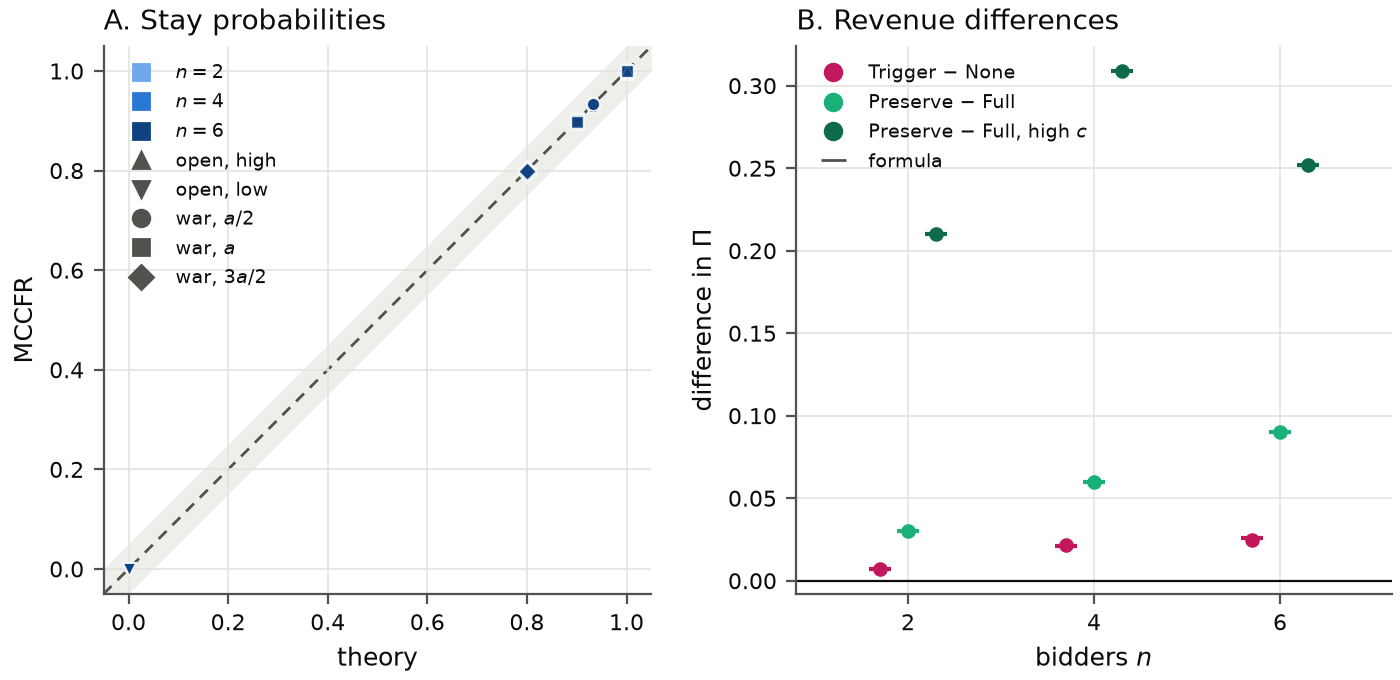

The data file committed next to this chart (first rows):
n, policy, c, seed, verdict, utility_loss, distance, Pi, Pi_theory, Pi_two_survivor, open_high, open_low, war_t1, war_t1_theory, war_t2, war_t2_theory, war_t3, war_t3_theory
2, frictionless, 0.0, 0, derived, 1.3875936408573814e-11, 1.4964375738557578e-08, 0.18, 0.18, 0.18, 1.0, 1.7040041727658593e-10, 1, 1.0, 1, 1.0, 1, 1.0
2, frictionless, 0.0, 1, derived, 1.3921392103993689e-11, 4.134510767084265e-08, 0.18, 0.18, 0.18, 1, 1.5756816833802442e-08, 1, 1.0, 1, 1.0, 1, 1.0
2, frictionless, 0.0, 2, derived, 1.0681158398423833e-10, 2.6433502053890834e-08, 0.18, 0.18, 0.18, 1, 7.630474719405006e-11, 1, 1.0, 1, 1.0, 1, 1.0
2, frictionless, 0.0, 3, derived, 1.207241732130116e-10, 2.3199458909495263e-08, 0.18, 0.18, 0.18, 1, 9.39971466564403e-09, 1, 1.0, 1, 1.0, 1, 1.0
2, frictionless, 0.0, 4, derived, 3.222489518911199e-11, 3.3613823502420814e-08, 0.18, 0.18, 0.18, 1, 6.809805812838263e-09, 1, 1.0, 1, 1.0, 1, 1.0
2, frictionless, 0.0, 5, derived, 4.792714958807964e-11, 1.2306826224772749e-08, 0.18, 0.18, 0.18, 1, 2.5642301330957742e-09, 1, 1.0, 1, 1.0, 1, 1.0
2, frictionless, 0.0, 6, derived, 1.907121800054642e-11, 2.820843714168575e-08, 0.18, 0.18, 0.18, 1.0, 1.2013845041700899e-08, 1, 1.0, 1, 1.0, 1, 1.0
2, frictionless, 0.0, 7, derived, 3.2322329011417495e-11, 5.0661985717681546e-09, 0.18, 0.18, 0.18, 1, 3.225663534298194e-10, 1, 1.0, 1, 1.0, 1, 1.0
2, frictionless, 0.0, 8, derived, 2.101731168780381e-10, 8.1156674713867e-09, 0.18, 0.18, 0.18, 1.0, 2.620479339565371e-09, 1, 1.0, 1, 1.0, 1, 1.0
2, frictionless, 0.0, 9, derived, 6.763417030034059e-11, 3.9522779715639444e-08, 0.18, 0.18, 0.18, 1, 2.118555263365667e-08, 1, 1.0, 1, 1.0, 1, 1.0
2, full, 0.05, 0, derived, 1.3875936408573814e-11, 1.4964375738557578e-08, 0.123, 0.123, 0.144, 1.0, 1.7040041727658593e-10, 1, 1.0, 1, 1.0, 1, 1.0
2, full, 0.05, 1, derived, 1.3921392103993689e-11, 4.134510767084265e-08, 0.123, 0.123, 0.144, 1, 1.5756816833802442e-08, 1, 1.0, 1, 1.0, 1, 1.0
2, full, 0.05, 2, derived, 1.0681158398423833e-10, 2.6433502053890834e-08, 0.123, 0.123, 0.144, 1, 7.630474719405006e-11, 1, 1.0, 1, 1.0, 1, 1.0
2, full, 0.05, 3, derived, 1.207241732130116e-10, 2.3199458909495263e-08, 0.123, 0.123, 0.144, 1, 9.39971466564403e-09, 1, 1.0, 1, 1.0, 1, 1.0
2, full, 0.05, 4, derived, 3.222489518911199e-11, 3.3613823502420814e-08, 0.123, 0.123, 0.144, 1, 6.809805812838263e-09, 1, 1.0, 1, 1.0, 1, 1.0
2, full, 0.05, 5, derived, 4.792714958807964e-11, 1.2306826224772749e-08, 0.123, 0.123, 0.144, 1, 2.5642301330957742e-09, 1, 1.0, 1, 1.0, 1, 1.0
2, full, 0.05, 6, derived, 1.907121800054642e-11, 2.820843714168575e-08, 0.123, 0.123, 0.144, 1.0, 1.2013845041700899e-08, 1, 1.0, 1, 1.0, 1, 1.0
2, full, 0.05, 7, derived, 3.2322329011417495e-11, 5.0661985717681546e-09, 0.123, 0.123, 0.144, 1, 3.225663534298194e-10, 1, 1.0, 1, 1.0, 1, 1.0
2, full, 0.05, 8, derived, 2.101731168780381e-10, 8.1156674713867e-09, 0.123, 0.123, 0.144, 1.0, 2.620479339565371e-09, 1, 1.0, 1, 1.0, 1, 1.0
2, full, 0.05, 9, derived, 6.763417030034059e-11, 3.9522779715639444e-08, 0.123, 0.123, 0.144, 1, 2.118555263365667e-08, 1, 1.0, 1, 1.0, 1, 1.0
2, full_high, 0.4, 0, derived, 1.3875936408573814e-11, 1.4964375738557578e-08, -0.276, -0.276, -0.108, 1.0, 1.7040041727658593e-10, 1, 1.0, 1, 1.0, 1, 1.0
2, full_high, 0.4, 1, derived, 1.3921392103993689e-11, 4.134510767084265e-08, -0.276, -0.276, -0.108, 1, 1.5756816833802442e-08, 1, 1.0, 1, 1.0, 1, 1.0
2, full_high, 0.4, 2, derived, 1.0681158398423833e-10, 2.6433502053890834e-08, -0.276, -0.276, -0.108, 1, 7.630474719405006e-11, 1, 1.0, 1, 1.0, 1, 1.0
2, full_high, 0.4, 3, derived, 1.207241732130116e-10, 2.3199458909495263e-08, -0.276, -0.276, -0.108, 1, 9.39971466564403e-09, 1, 1.0, 1, 1.0, 1, 1.0
2, full_high, 0.4, 4, derived, 3.222489518911199e-11, 3.3613823502420814e-08, -0.276, -0.276, -0.108, 1, 6.809805812838263e-09, 1, 1.0, 1, 1.0, 1, 1.0
2, full_high, 0.4, 5, derived, 4.792714958807964e-11, 1.2306826224772749e-08, -0.276, -0.276, -0.108, 1, 2.5642301330957742e-09, 1, 1.0, 1, 1.0, 1, 1.0
2, full_high, 0.4, 6, derived, 1.907121800054642e-11, 2.820843714168575e-08, -0.276, -0.276, -0.108, 1.0, 1.2013845041700899e-08, 1, 1.0, 1, 1.0, 1, 1.0
2, full_high, 0.4, 7, derived, 3.2322329011417495e-11, 5.0661985717681546e-09, -0.276, -0.276, -0.108, 1, 3.225663534298194e-10, 1, 1.0, 1, 1.0, 1, 1.0
2, full_high, 0.4, 8, derived, 2.101731168780381e-10, 8.1156674713867e-09, -0.276, -0.276, -0.108, 1.0, 2.620479339565371e-09, 1, 1.0, 1, 1.0, 1, 1.0
2, full_high, 0.4, 9, derived, 6.763417030034059e-11, 3.9522779715639444e-08, -0.276, -0.276, -0.108, 1, 2.118555263365667e-08, 1, 1.0, 1, 1.0, 1, 1.0
2, preserve, 0.05, 0, derived, 5.494367045485785e-11, 1.3594190217958158e-08, 0.153, 0.153, 0.153, 1.0, 1.5698191191652104e-09, 1, 1.0, 1, 1.0, 1, 1.0
2, preserve, 0.05, 1, derived, 1.9530088302746324e-10, 4.134566544689022e-08, 0.153, 0.153, 0.153, 1, 5.239086450537296e-09, 1, 1.0, 1, 1.0, 1, 1.0
2, preserve, 0.05, 2, derived, 3.1366259140721216e-11, 2.6433502053890834e-08, 0.153, 0.153, 0.153, 1, 7.630474719405006e-11, 1, 1.0, 1, 1.0, 1, 1.0
2, preserve, 0.05, 3, derived, 1.237363451476829e-10, 2.147044242395424e-08, 0.153, 0.153, 0.153, 1, 5.787967446120154e-10, 1, 1.0, 1, 1.0, 1, 1.0
2, preserve, 0.05, 4, derived, 5.842988182519272e-11, 1.6264483870820357e-08, 0.153, 0.153, 0.153, 1, 8.802117293739412e-10, 1, 1.0, 1, 1.0, 1, 1.0
2, preserve, 0.05, 5, derived, 1.0176760476002641e-10, 8.368529424984672e-09, 0.153, 0.153, 0.153, 1, 1.4400794365104402e-09, 1, 1.0, 1, 1.0, 1, 1.0
2, preserve, 0.05, 6, derived, 9.409135422094284e-11, 4.444965839844883e-09, 0.153, 0.153, 0.153, 1.0, 2.267016424300839e-09, 1, 1.0, 1, 1.0, 1, 1.0
2, preserve, 0.05, 7, derived, 3.666351333789085e-11, 5.066265407194237e-09, 0.153, 0.153, 0.153, 1, 2.5302155693356526e-10, 1, 1.0, 1, 1.0, 1, 1.0
2, preserve, 0.05, 8, derived, 3.9774637280663335e-12, 8.1158297859929e-09, 0.153, 0.153, 0.153, 1.0, 1.1364182256345775e-10, 1, 1.0, 1, 1.0, 1, 1.0
2, preserve, 0.05, 9, derived, 1.7156679910417453e-10, 3.6868516462007506e-08, 0.153, 0.153, 0.153, 1, 1.4986671414890705e-09, 1, 1.0, 1, 1.0, 1, 1.0
2, preserve_high, 0.4, 0, derived, 4.4222059644637656e-07, 0.002217, -0.06577, -0.066, -0.0448, 0.9978, 8.517170808627312e-11, 1, 1.0, 1, 1.0, 1, 1.0
2, preserve_high, 0.4, 1, derived, 3.086800539596151e-09, 0.0001845, -0.06598, -0.066, -0.04498, 0.9998, 9.264461518534495e-11, 1, 1.0, 1, 1.0, 1, 1.0
2, preserve_high, 0.4, 2, derived, 2.2970392238086713e-07, 0.001597, -0.06584, -0.066, -0.04486, 0.9984, 7.630858243128216e-11, 1, 1.0, 1, 1.0, 1, 1.0
2, preserve_high, 0.4, 3, derived, 8.381104644096841e-07, 0.003051, -0.06569, -0.066, -0.04473, 0.9969, 1.0520529878288848e-10, 1, 1.0, 1, 1.0, 1, 1.0
2, preserve_high, 0.4, 4, derived, 3.5078428547423314e-08, 0.0006242, -0.06594, -0.066, -0.04494, 0.9994, 5.0289095874786624e-11, 1, 1.0, 1, 1.0, 1, 1.0
2, preserve_high, 0.4, 5, derived, 2.400994428984257e-08, 0.0005163, -0.06595, -0.066, -0.04495, 0.9995, 7.145023458482879e-11, 1, 1.0, 1, 1.0, 1, 1.0
2, preserve_high, 0.4, 6, derived, 3.9142937851961927e-07, 0.002085, -0.06579, -0.066, -0.04481, 0.9979, 5.564176280151138e-11, 1, 1.0, 1, 1.0, 1, 1.0
2, preserve_high, 0.4, 7, derived, 4.178800988563073e-08, 0.0006809, -0.06593, -0.066, -0.04494, 0.9993, 2.530211803018034e-10, 1, 1.0, 1, 1.0, 1, 1.0
2, preserve_high, 0.4, 8, derived, 9.797545318916733e-07, 0.003299, -0.06566, -0.066, -0.0447, 0.9967, 1.0727547003884873e-10, 1, 1.0, 1, 1.0, 1, 1.0
2, preserve_high, 0.4, 9, derived, 1.3139997098190666e-11, 7.046457716541887e-06, -0.066, -0.066, -0.045, 1, 3.535546355415843e-11, 1, 1.0, 1, 1.0, 1, 1.0
2, trigger, 0.05, 0, derived, 2.8350889726001915e-07, 6.292661279005962e-05, 0.1556, 0.1556, 0.1556, 1.0, 2.519180445586678e-09, 1, 1.0, 0.8999, 0.9, 1, 1.0
2, trigger, 0.05, 1, derived, 0.000234, 0.002733, 0.156, 0.1556, 0.156, 1, 3.9938695533632145e-09, 1, 1.0, 0.9027, 0.9, 1, 1.0
2, trigger, 0.05, 2, derived, 1.37231676606305e-05, 0.002962, 0.1552, 0.1556, 0.1552, 1, 7.628365853679846e-11, 1, 1.0, 0.897, 0.9, 1, 1.0
2, trigger, 0.05, 3, derived, 1.2896725356101542e-06, 0.0002857, 0.1556, 0.1556, 0.1556, 1, 5.325492911378955e-10, 1, 1.0, 0.8997, 0.9, 1, 1.0
2, trigger, 0.05, 4, derived, 2.2992561721682144e-06, 0.0005083, 0.1555, 0.1556, 0.1555, 1, 6.603705764353502e-10, 1, 1.0, 0.8995, 0.9, 1, 1.0
2, trigger, 0.05, 5, derived, 6.249489146802931e-06, 0.00137, 0.1554, 0.1556, 0.1554, 1, 7.2433140731136365e-09, 1, 1.0, 0.8986, 0.9, 1, 1.0
2, trigger, 0.05, 6, derived, 7.434164044359596e-06, 0.001626, 0.1554, 0.1556, 0.1554, 1.0, 7.791973192333975e-10, 1, 1.0, 0.8984, 0.9, 1, 1.0
2, trigger, 0.05, 7, derived, 1.9722912763667287e-05, 0.004206, 0.155, 0.1556, 0.155, 1, 2.5348357307579167e-10, 1, 1.0, 0.8958, 0.9, 1, 1.0
2, trigger, 0.05, 8, derived, 0.0001113, 0.0013, 0.1558, 0.1556, 0.1558, 1.0, 1.0860008046352165e-10, 1, 1.0, 0.9013, 0.9, 1, 1.0
2, trigger, 0.05, 9, derived, 3.2823589308987575e-05, 0.006828, 0.1546, 0.1556, 0.1546, 1, 1.4727377154804996e-09, 1, 1.0, 0.8932, 0.9, 1, 1.0
... 150 more rows
